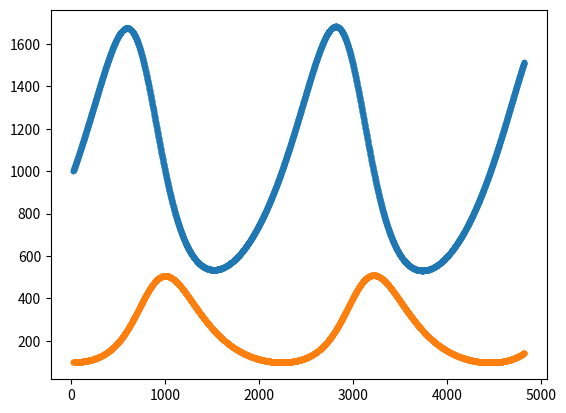

Source code (Python):
#!/usr/bin/env python3
# -*- coding: utf-8 -*-
"""
Created on Wed Dec  7 19:57:46 2022

[redacted]
"""


import matplotlib.pyplot as plt



# Exercise: 
# Enter the numbers of foxes and rabbits respectively after 200 days, 
# if there are 100 foxes and 1000 rabbits present in the beginning. 
# Your program should work with float without rounding, except for the final answer, 
# which is to be rounded down to an integer (manually).
f=100
r=1000

time=[]
rabbit_pop=[]
fox_pop=[]
for d in range(1*24, 201*24, 1):
    
    r_growth=((0.05*r)-0.0002*f*r)/24   # just read the text carefully: decrease vs increase
    f_growth=((-0.1*f)+0.0001*f*r)/24   # just read the text carefully: decrease vs increase
    
    r=r+r_growth
    f=f+f_growth
    print(d, end =" ")
    print(r, end=" ")
    print(f)
    
    time.append(d)
    rabbit_pop.append(r)
    fox_pop.append(f)
    
time
rabbit_pop
max(fox_pop)

plt.figure()
plt.plot(time,rabbit_pop,'.')
plt.plot(time,fox_pop,'.')


    
    